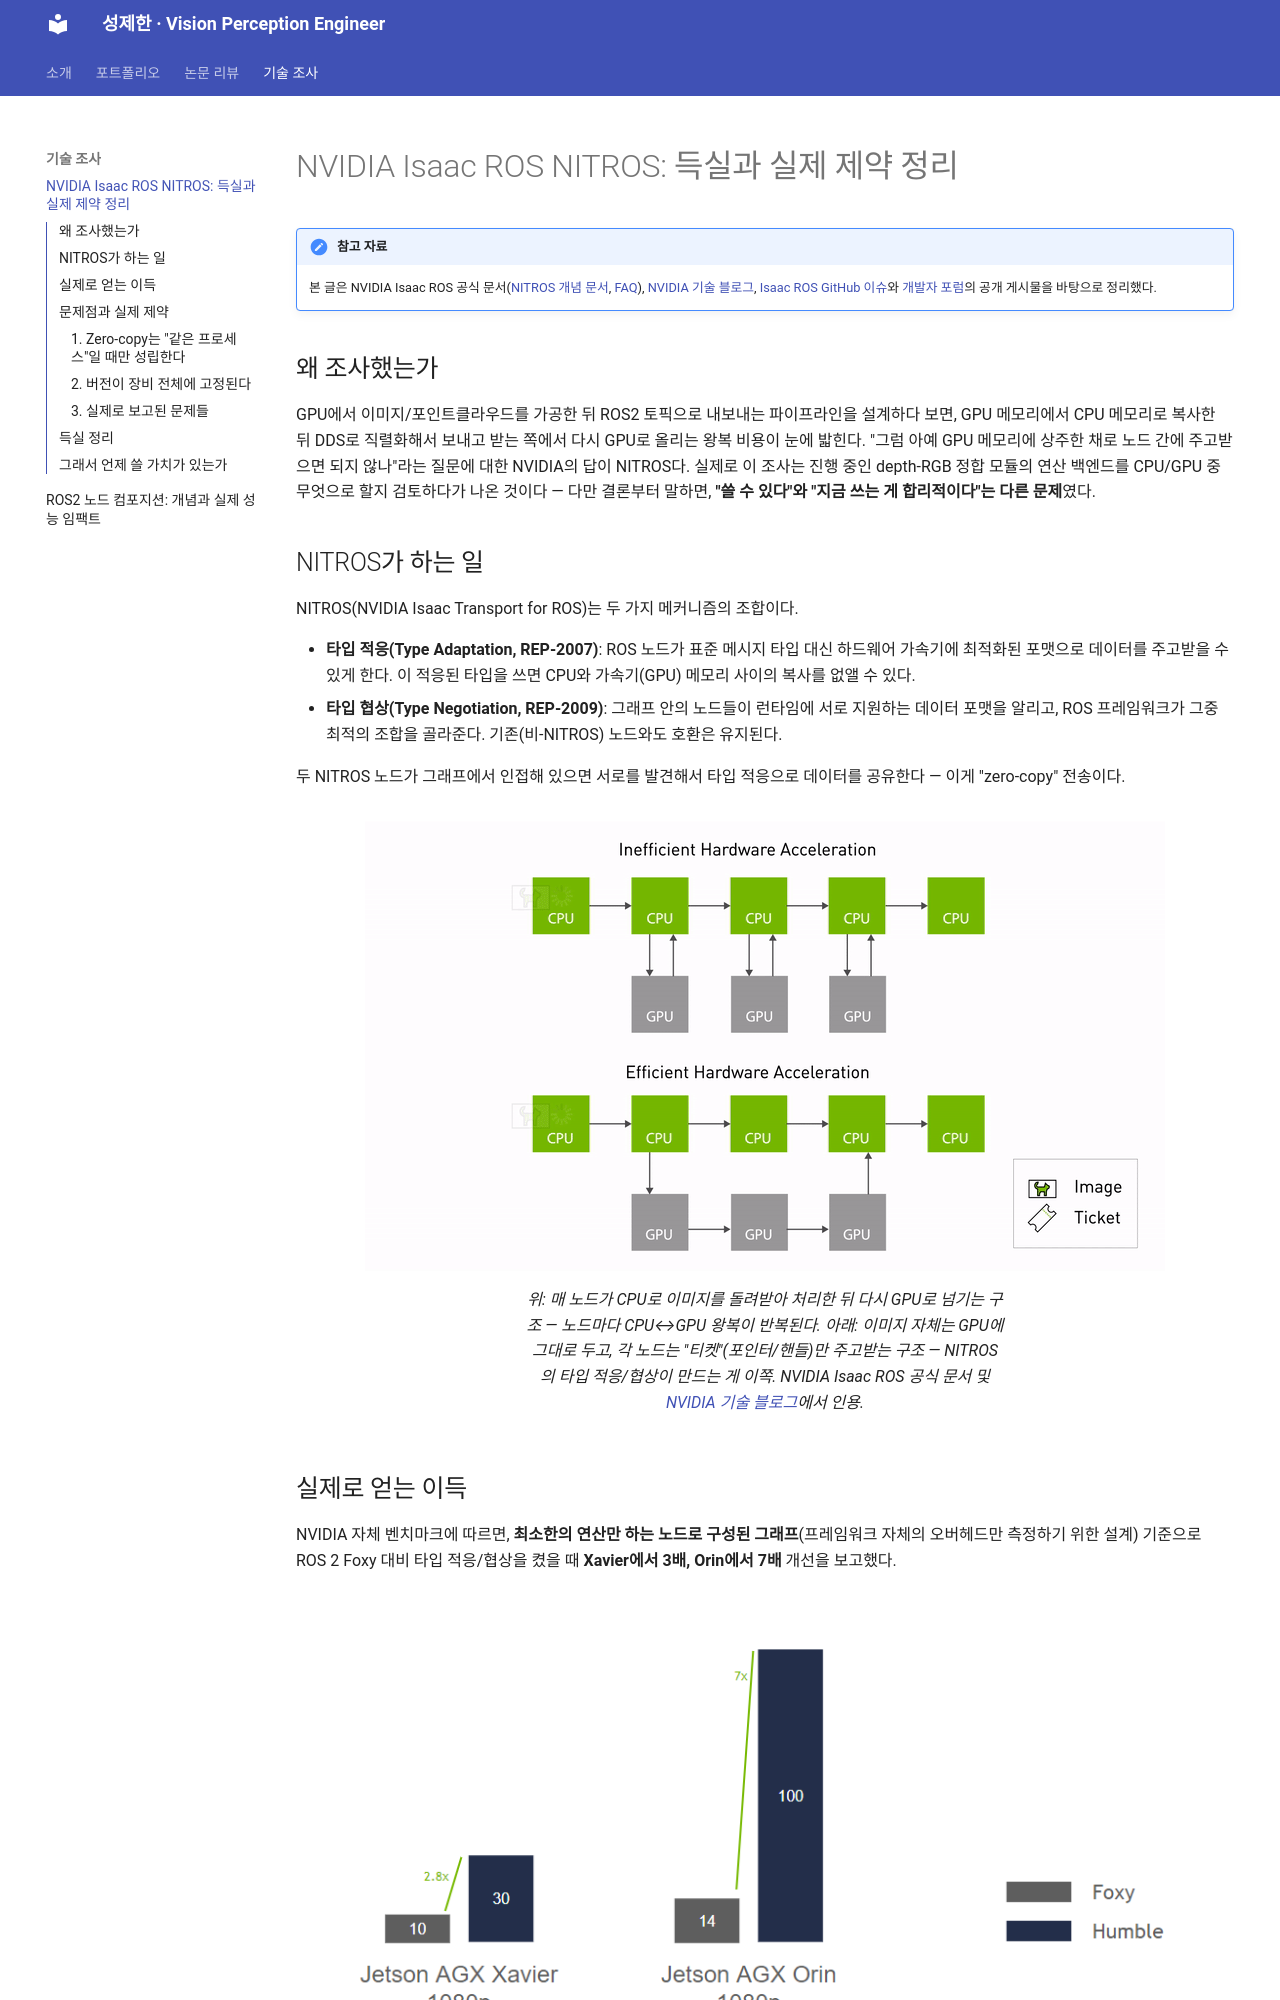

repository: jaehanjaehan/research-blog · page: posts/nitros-review/index.html · generator: mkdocs

# NVIDIA Isaac ROS NITROS: 득실과 실제 제약 정리

!!! note "참고 자료"
    본 글은 NVIDIA Isaac ROS 공식 문서([NITROS 개념 문서](https://nvidia-isaac-ros.github.io/concepts/nitros/index.html),
    [FAQ](https://nvidia-isaac-ros.github.io/faq/index.html)), [NVIDIA 기술 블로그](https://developer.nvidia.com/blog/improve-perception-performance-for-ros-2-applications-with-nvidia-isaac-transport-for-ros/),
    [Isaac ROS GitHub 이슈](https://github.com/NVIDIA-ISAAC-ROS/isaac_ros_nitros/issues)와
    [개발자 포럼](https://forums.developer.nvidia.com/c/agx-autonomous-machines/isaac/isaac-ros/600)의
    공개 게시물을 바탕으로 정리했다.

## 왜 조사했는가

GPU에서 이미지/포인트클라우드를 가공한 뒤 ROS2 토픽으로 내보내는 파이프라인을
설계하다 보면, GPU 메모리에서 CPU 메모리로 복사한 뒤 DDS로 직렬화해서 보내고
받는 쪽에서 다시 GPU로 올리는 왕복 비용이 눈에 밟힌다. "그럼 아예 GPU
메모리에 상주한 채로 노드 간에 주고받으면 되지 않나"라는 질문에 대한
NVIDIA의 답이 NITROS다. 실제로 이 조사는 진행 중인 depth-RGB 정합 모듈의
연산 백엔드를 CPU/GPU 중 무엇으로 할지 검토하다가 나온 것이다 — 다만
결론부터 말하면, **"쓸 수 있다"와 "지금 쓰는 게 합리적이다"는 다른 문제**였다.

## NITROS가 하는 일

NITROS(NVIDIA Isaac Transport for ROS)는 두 가지 메커니즘의 조합이다.

- **타입 적응(Type Adaptation, REP-2007)**: ROS 노드가 표준 메시지 타입 대신
  하드웨어 가속기에 최적화된 포맷으로 데이터를 주고받을 수 있게 한다. 이
  적응된 타입을 쓰면 CPU와 가속기(GPU) 메모리 사이의 복사를 없앨 수 있다.
- **타입 협상(Type Negotiation, REP-2009)**: 그래프 안의 노드들이 런타임에
  서로 지원하는 데이터 포맷을 알리고, ROS 프레임워크가 그중 최적의 조합을
  골라준다. 기존(비-NITROS) 노드와도 호환은 유지된다.

두 NITROS 노드가 그래프에서 인접해 있으면 서로를 발견해서 타입 적응으로
데이터를 공유한다 — 이게 "zero-copy" 전송이다.

<figure markdown>
  ![비효율적 vs 효율적 하드웨어 가속 파이프라인](assets/nitros/nitros_pipeline_efficiency.gif)
  <figcaption>위: 매 노드가 CPU로 이미지를 돌려받아 처리한 뒤 다시 GPU로 넘기는
  구조 — 노드마다 CPU↔GPU 왕복이 반복된다. 아래: 이미지 자체는 GPU에 그대로
  두고, 각 노드는 "티켓"(포인터/핸들)만 주고받는 구조 — NITROS의 타입
  적응/협상이 만드는 게 이쪽. NVIDIA Isaac ROS 공식 문서 및
  <a href="https://developer.nvidia.com/blog/improve-perception-performance-for-ros-2-applications-with-nvidia-isaac-transport-for-ros/">NVIDIA
  기술 블로그</a>에서 인용.</figcaption>
</figure>

## 실제로 얻는 이득

NVIDIA 자체 벤치마크에 따르면, **최소한의 연산만 하는 노드로 구성된
그래프**(프레임워크 자체의 오버헤드만 측정하기 위한 설계) 기준으로 ROS 2
Foxy 대비 타입 적응/협상을 켰을 때 **Xavier에서 3배, Orin에서 7배** 개선을
보고했다.

<figure markdown>
  ![Foxy 대비 Humble+NITROS 프레임워크 성능 비교](assets/nitros/nitros_benchmark.png)
  <figcaption>1080p 기준 Jetson AGX Xavier(2.8배)와 Jetson AGX Orin(7배)에서
  ROS 2 Foxy 대비 타입 적응 프레임워크(Humble)의 처리량 비교. 출처:
  <a href="https://developer.nvidia.com/blog/improve-perception-performance-for-ros-2-applications-with-nvidia-isaac-transport-for-ros/">NVIDIA
  기술 블로그</a>.</figcaption>
</figure>

이 수치를 읽을 때 주의할 점이 하나 있다 — 이건 **"프레임워크(전송) 오버헤드
자체"를 고립시켜 측정한 값**이지, 실제 애플리케이션(연산이 실제로 무거운
파이프라인) 전체의 속도 향상 배수가 아니다. 전체 파이프라인에서 전송 비용이
차지하는 비중이 작다면(연산 자체가 무거운 경우), 체감 개선폭은 이보다 훨씬
작아진다. NVIDIA가 공개한 예시 파이프라인은 AprilTag 검출, 스테레오
디스패리티(스테레오 카메라 → 정류 → DNN 추론 → 포인트클라우드), 이미지
세그멘테이션 세 가지다.

## 문제점과 실제 제약

여기가 가장 중요한 부분이다. 공식 문서와 실제 이슈 트래커를 같이 보면,
"zero-copy를 그냥 켜기만 하면 되는" 기능이 아니라는 게 드러난다.
